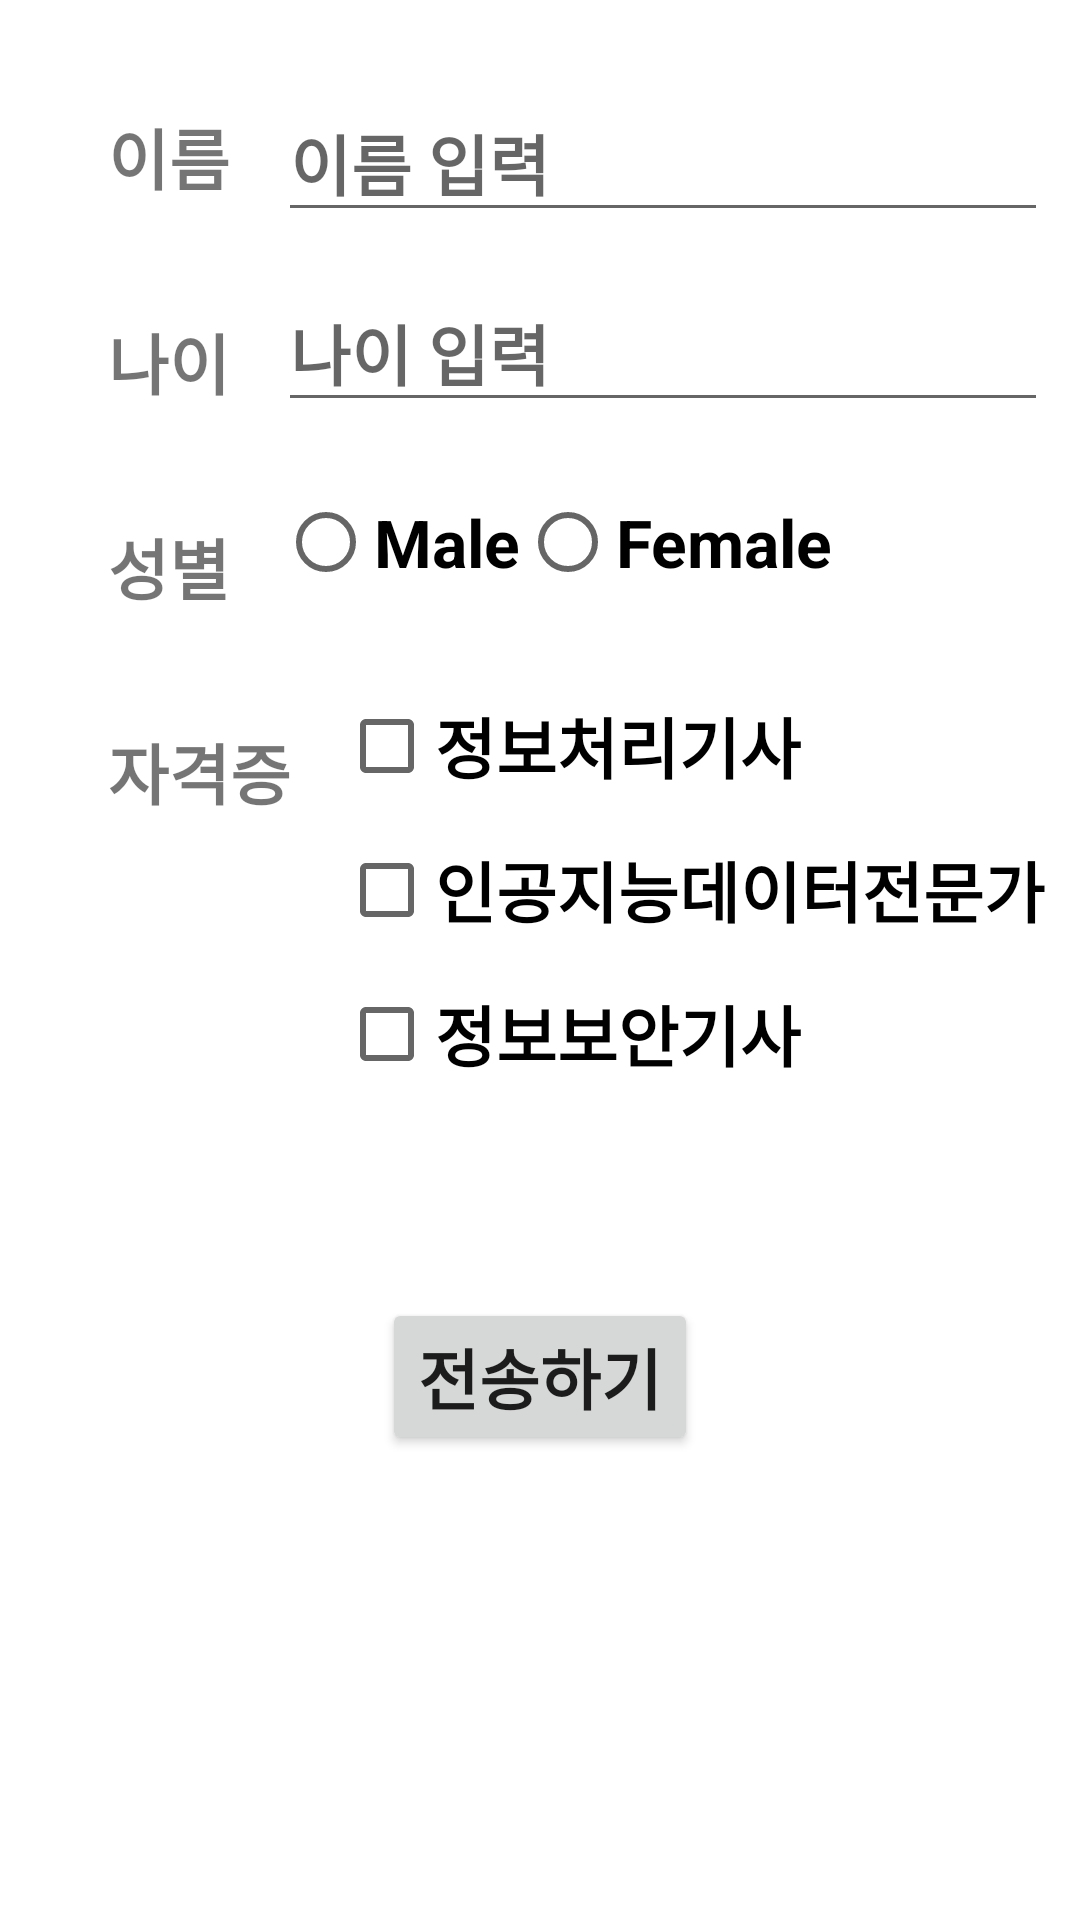

The Android layout XML behind this screen, and the referenced resources:
<!-- AndroidManifest.xml: application theme Theme.Information1 -->
<!-- res/layout/activity_information.xml -->
<?xml version="1.0" encoding="utf-8"?>
<androidx.constraintlayout.widget.ConstraintLayout xmlns:android="http://schemas.android.com/apk/res/android"
    xmlns:app="http://schemas.android.com/apk/res-auto"
    xmlns:tools="http://schemas.android.com/tools"
    android:layout_width="match_parent"
    android:layout_height="match_parent">

    <TextView
        android:id="@+id/textView2"
        android:layout_width="wrap_content"
        android:layout_height="wrap_content"
        android:layout_marginStart="36dp"
        android:layout_marginTop="36dp"
        android:text="이름"
        android:textSize="22sp"
        android:textStyle="bold"
        app:layout_constraintStart_toStartOf="parent"
        app:layout_constraintTop_toTopOf="parent" />

    <TextView
        android:id="@+id/textView3"
        android:layout_width="wrap_content"
        android:layout_height="wrap_content"
        android:layout_marginTop="36dp"
        android:text="나이"
        android:textSize="22sp"
        android:textStyle="bold"
        app:layout_constraintStart_toStartOf="@+id/textView2"
        app:layout_constraintTop_toBottomOf="@+id/textView2" />

    <TextView
        android:id="@+id/textView4"
        android:layout_width="wrap_content"
        android:layout_height="wrap_content"
        android:layout_marginTop="36dp"
        android:text="성별"
        android:textSize="22sp"
        android:textStyle="bold"
        app:layout_constraintStart_toStartOf="@+id/textView3"
        app:layout_constraintTop_toBottomOf="@+id/textView3" />

    <TextView
        android:id="@+id/textView5"
        android:layout_width="wrap_content"
        android:layout_height="wrap_content"
        android:layout_marginTop="36dp"
        android:text="자격증"
        android:textSize="22sp"
        android:textStyle="bold"
        app:layout_constraintStart_toStartOf="@+id/textView4"
        app:layout_constraintTop_toBottomOf="@+id/textView4" />

    <EditText
        android:id="@+id/editTextName"
        android:layout_width="wrap_content"
        android:layout_height="wrap_content"
        android:layout_marginStart="16dp"
        android:layout_marginTop="28dp"
        android:ems="10"
        android:inputType="textPersonName"
        android:hint="이름 입력"
        android:textSize="22sp"
        android:textStyle="bold"
        app:layout_constraintStart_toEndOf="@+id/textView2"
        app:layout_constraintTop_toTopOf="parent" />

    <EditText
        android:id="@+id/editTextAge"
        android:layout_width="wrap_content"
        android:layout_height="wrap_content"
        android:layout_marginStart="16dp"
        android:layout_marginTop="14dp"
        android:ems="10"
        android:hint="나이 입력"
        android:inputType="textPersonName"
        android:textSize="22sp"
        android:textStyle="bold"
        app:layout_constraintStart_toEndOf="@+id/textView3"
        app:layout_constraintTop_toBottomOf="@+id/editTextName" />

    <RadioGroup
        android:id="@+id/radioGroup"
        android:layout_width="wrap_content"
        android:layout_height="wrap_content"
        android:layout_marginStart="16dp"
        android:layout_marginTop="16dp"
        android:orientation="horizontal"
        app:layout_constraintStart_toEndOf="@+id/textView4"
        app:layout_constraintTop_toBottomOf="@+id/editTextAge">

        <RadioButton
            android:id="@+id/radioMale"
            android:layout_width="wrap_content"
            android:layout_height="wrap_content"
            android:text="Male"
            android:textSize="22sp"
            android:textStyle="bold" />

        <RadioButton
            android:id="@+id/radioFemale"
            android:layout_width="wrap_content"
            android:layout_height="wrap_content"
            android:layout_weight="1"
            android:text="Female"
            android:textSize="22sp"
            android:textStyle="bold" />
    </RadioGroup>

    <CheckBox
        android:id="@+id/cBInfo"
        android:layout_width="wrap_content"
        android:layout_height="wrap_content"
        android:layout_marginStart="16dp"
        android:layout_marginTop="20dp"
        android:text="정보처리기사"
        android:textSize="22sp"
        android:textStyle="bold"
        app:layout_constraintStart_toEndOf="@+id/textView5"
        app:layout_constraintTop_toBottomOf="@+id/radioGroup" />

    <CheckBox
        android:id="@+id/cBAI"
        android:layout_width="wrap_content"
        android:layout_height="wrap_content"
        android:text="인공지능데이터전문가"
        android:textSize="22sp"
        android:textStyle="bold"
        app:layout_constraintStart_toStartOf="@+id/cBInfo"
        app:layout_constraintTop_toBottomOf="@+id/cBInfo" />

    <CheckBox
        android:id="@+id/cBSecurity"
        android:layout_width="wrap_content"
        android:layout_height="wrap_content"
        android:text="정보보안기사"
        android:textSize="22sp"
        android:textStyle="bold"
        app:layout_constraintStart_toStartOf="@+id/cBAI"
        app:layout_constraintTop_toBottomOf="@+id/cBAI" />

    <Button
        android:id="@+id/btnSend"
        android:layout_width="wrap_content"
        android:layout_height="wrap_content"
        android:text="전송하기"
        android:layout_marginTop="64dp"
        android:textSize="22sp"
        android:textStyle="bold"
        app:layout_constraintEnd_toEndOf="parent"
        app:layout_constraintStart_toStartOf="parent"
        app:layout_constraintTop_toBottomOf="@+id/cBSecurity" />

</androidx.constraintlayout.widget.ConstraintLayout>
<!-- resources referenced by this layout -->
<resources>
  <style name="Theme.Information1" parent="Theme.MaterialComponents.DayNight.DarkActionBar">
          
          <item name="colorPrimary">@color/purple_500</item>
          <item name="colorPrimaryVariant">@color/purple_700</item>
          <item name="colorOnPrimary">@color/white</item>
          
          <item name="colorSecondary">@color/teal_200</item>
          <item name="colorSecondaryVariant">@color/teal_700</item>
          <item name="colorOnSecondary">@color/black</item>
          
          <item name="android:statusBarColor">?attr/colorPrimaryVariant</item>
          
      </style>
  <!-- not gathered from this repository: default colours our renderer supplied (Android Studio template values) -->
  <color name="purple_500">#FF6200EE</color>
  <color name="purple_700">#FF3700B3</color>
  <color name="teal_200">#FF03DAC5</color>
  <color name="teal_700">#FF018786</color>
  <color name="black">#FF000000</color>
  <color name="white">#FFFFFFFF</color>
</resources>
